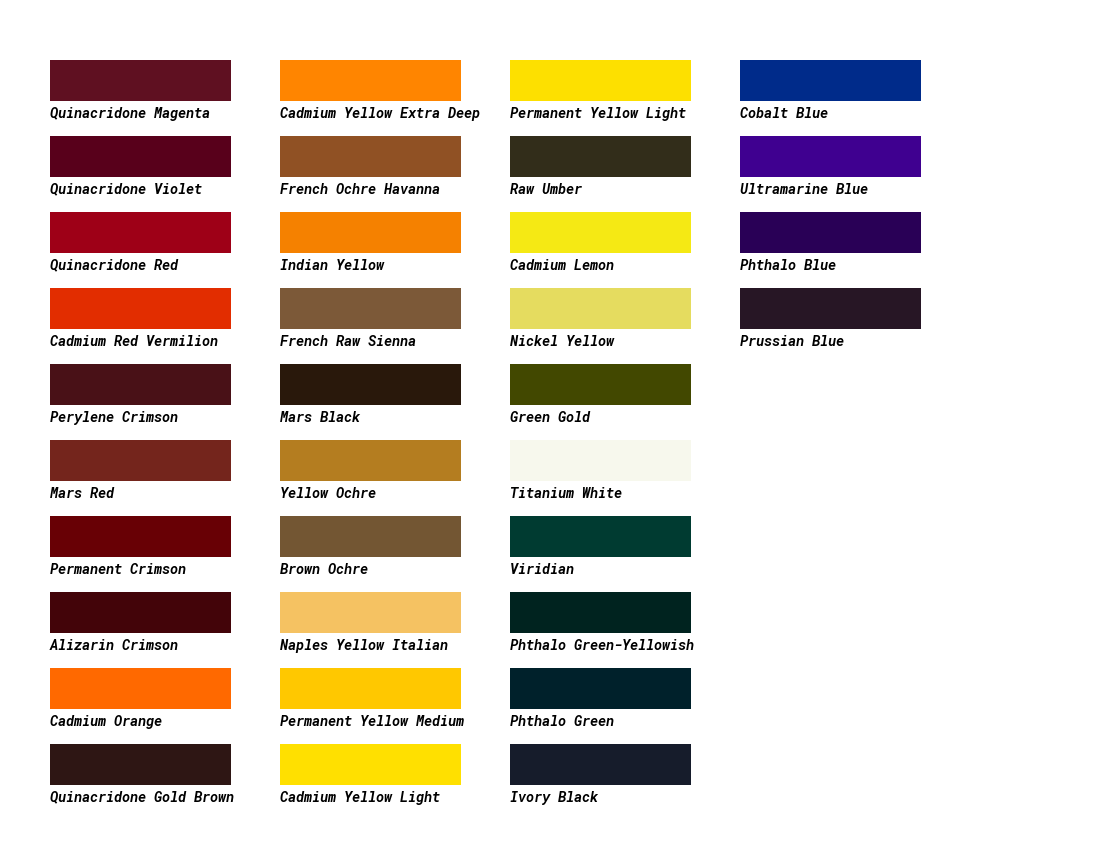

Source data for this figure (header and first rows):
Sort, Pigments, Hue, Value, Chroma, Temperature, Color Famiy, Hue Color, Hue Value, Angle, Name, Product No, Chart No, Foxton Palette, My Palette, GOSP Palette
2942, PW6, PR112, PY154, PV19, 3.94R, 5.01, 14.74, , , 3.94, R, 14.18, Persian Rose, 6000713, 1, , , 
4731, PR122, 6.33R, 1.97, 7.67, , , 6.33, R, 22.79, Quinacridone Magenta, 6000775, 2, , , L Quinacridone Magenta
5308, PR108, 7.17R, 3.08, 12.92, , , 7.17, R, 25.81, Cadmium Red Deep, 6000647, 4, , , 
5336, PV19, 7.16R, 1.54, 8.14, , , 7.16, R, 25.78, Quinacridone Violet, 6000785, 3, MH Permanent Magenta, MG Quinacridone Violet, 
5500, PV19, 7.44R, 3.2, 12.75, , , 7.44, R, 26.78, Quinacridone Red, 6000665, 5, MH Quinacridone Rose, MG Quinacridone Red PR209, L Quinacridone Pink
5628, PR108, 7.6R, 2.65, 11.35, , , 7.6, R, 27.36, Cadmium Red Purple, 6000657, 6, , , 
5886, PR108, 8R, 3.92, 16.05, , , 8, R, 28.8, Cadmium Red Medium, 6000607, 7, , , 
6087, PR108, 8.22R, 2.12, 9.2, , , 8.22, R, 29.59, Cadmium Purple, 6000658, 8, , , 
6255, PR102, 8.45R, 2.29, 2.86, , , 8.45, R, 30.42, Spanish Earth, 6001601, 9, , , 
6343, PR112, 8.64R, 4.01, 17.22, , , 8.64, R, 31.1, Fanchon Red, 6000624, 10, , , 
6385, PW6, PR112, PR101, PY42, 8.75R, 6.45, 6.07, , , 8.75, R, 31.5, Canton Rose, 6000744, 11, , , 
6599, PR108, 9.02R, 4.88, 17.67, , , 9.02, R, 32.47, Cadmium Red Vermilion, 6000597, 12, , , L Napthol Red PR119
6699, PR101, 9.07R, 2.26, 6.06, , , 9.07, R, 32.65, Mars Violet, 6001442, 13, , , 
6788, PR108, 9.29R, 5.13, 17.97, , , 9.29, R, 33.44, Cadmium Red Light, 6000587, 14, , , 
6887, PR187, 9.33R, 2.03, 9.8, , , 9.33, R, 33.59, Carl's Crimson, 6000685, 15, , , 
6939, PR179, 9.38R, 1.48, 5.36, , , 9.38, R, 33.77, Perylene Crimson, 6000686, 16, , , L Transparent Earth Red PY42
6983, PO36, 9.54R, 4.46, 16.11, , , 9.54, R, 34.34, Permanent Red-Orange, 6000563, 17, , , 
7051, PR102, 9.6R, 3.72, 6.32, , , 9.6, R, 34.56, Italian Rosso Veneto, 6000019, 18, , , 
7168, PW6, PO36, PY154, PV19, 9.85R, 6.7, 9.83, , , 9.85, R, 35.46, Montserrat Orange, 6000583, 19, , , 
7358, PR101, 10R, 2.7, 7.6, , , 10, R, 36, Mars Red, 6001422, 20, , MG Transparent Red Oxide, L Transparent Iron Oxide Red
7580, PR102, 0.34YR, 3.88, 7.28, , , 0.34, YR, 37.22, Italian Pompeii Red, 6000018, 21, , , 
7633, PR177, PY83, 0.44YR, 4.46, 15.03, , , 0.44, YR, 37.58, Alizarin Orange, 6000534, 22, , , 
7661, PY154, PR112, 0.5YR, 5.18, 15.8, , , 0.5, YR, 37.8, Permanent Orange, 6000542, 24, , , 
7722, PR177, 0.48YR, 1.64, 11.14, , , 0.48, YR, 37.73, Permanent Crimson, 6000687, 23, , , L Permanent Alizarin Crimson
7918, PR102, 0.79YR, 3.27, 5.64, , , 0.79, YR, 38.84, Red Ochre, 6001581, 25, , , 
8030, PR102, 0.95YR, 3.38, 5.98, , , 0.95, YR, 39.42, French Rouge Indien, 6000043, 26, , , 
8148, PR102, 1.12YR, 3.6, 6.72, , , 1.12, YR, 40.03, Italian Pozzuoli Earth, 6000020, 27, , , 
8258, PR101, 1.26YR, 3.06, 8.18, , , 1.26, YR, 40.54, Mars Red Light, 6001402, 28, , , 
8367, #N/A, 1.5YR, 6.2, 9, , , 1.5, YR, 41.4, Naples Reddish, , 30, , , 
8414, PR83, 1.42YR, 1.12, 6.15, , , 1.42, YR, 41.11, Alizarin Crimson, 6000684, 29, , MG Alizarin Crimson, 
8518, PBr7, 1.61YR, 2.84, 4.26, , , 1.61, YR, 41.8, Italian Burnt Sienna, 6000023, 31, , , 
8612, PR102, 1.75YR, 3.17, 4.15, , , 1.75, YR, 42.3, Italian Terra Rosa, 6000021, 32, , , 
8639, PO20, 1.89YR, 6.17, 17.97, , , 1.89, YR, 42.8, Cadmium Orange, 6000546, 34, MH Permanent Orange PO73, MH Permanent Orange PO73, 
8751, PO48, PR206, 1.88YR, 1.03, 2.13, , , 1.88, YR, 42.77, Quinacridone Gold Brown, 6000874, 33, W Quinacridone Gold Brown, MG Quiacridone Gold Brown, 
8967, PR102, 2.23YR, 2.61, 6.1, , , 2.23, YR, 44.03, Burnt Sienna, 6001521, 35, , , 
8979, #N/A, 2.26YR, 3.04, 7.16, , , 2.26, YR, 44.14, Mars Orange Deep, , 37, , , 
8981, PR101, 2.23YR, 2.08, 2.59, , , 2.23, YR, 44.03, Brown Pink, 6001484, 36, , , 
9216, PR101, PY42, 2.62YR, 4.17, 7.3, , , 2.62, YR, 45.43, Mars Orange, 6001382, 38, , , 
9341, PY42, PR101, 2.74YR, 2.49, 1.95, , , 2.74, YR, 45.86, Italian Pink, 6001474, 39, , , 
9741, PBr7, PV23, PB29, 3.26YR, 1.31, 0.33, , , 3.26, YR, 47.74, Payne's Grey (Violet), 6001063, 40, , , 
10230, PY35, 4.12YR, 6.88, 18.56, , , 4.12, YR, 50.83, Cadmium Yellow Extra Deep, 6000416, 41, , , L Cadmium Yellow Dark PY37
10463, PBr7, 4.3YR, 2.57, 1.43, , , 4.3, YR, 51.48, French Burnt Ochre, 6000046, 42, , , 
10687, PY43, 4.66YR, 4.06, 7.4, , , 4.66, YR, 52.78, French Ochre Havanna, 6000042, 43, , , L Yellow Ochre PY42
10749, PBr7, 4.74YR, 3.91, 5.48, , , 4.74, YR, 53.06, Italian Orange Ochre, 6000016, 44, , , 
10936, PY65, 5.11YR, 7.19, 19.13, , , 5.11, YR, 54.4, Permanent Yellow Deep, 6000423, 45, , , 
11139, PY83, 5.37YR, 6.48, 17.44, , , 5.37, YR, 55.33, Indian Yellow, 6000524, 46, , MG Indian Yellow PY110, 
11261, PBk9, PR101, 5.37YR, 1.27, 0.1, , , 5.37, YR, 55.33, Van Dyke Brown, 6001680, 47, , , 
11297, PR101, 5.45YR, 2.34, 0.69, , , 5.45, YR, 55.62, Dutch Brown (Transparent), 6001494, 48, , , 
11386, PBr7, 5.56YR, 1.73, 2.78, , , 5.56, YR, 56.02, Red Umber, 6001671, 49, , , 
11855, PY43, 6.24YR, 2.78, 2.68, , , 6.24, YR, 58.46, French Brown Ochre, 6000044, 50, , , 
11866, PW6, PY42, PY74, PO73, 6.39YR, 7.35, 7.83, , , 6.39, YR, 59, Naples Yellow Reddish, 6000422, 51, , , 
11981, PY42, PO73, 6.48YR, 4.86, 7.08, , , 6.48, YR, 59.33, Cyprus Orange, 6001512, 52, , , 
12305, PBk11, 6.84YR, 1.98, 0.04, , , 6.84, YR, 60.62, German Earth, 6001792, 53, , , 
12581, PY42, PY83, 7.35YR, 5.82, 14.68, , , 7.35, YR, 62.46, Alizarin Yellow, 6000514, 55, , , 
12584, NBr8, PBr7, 7.2YR, 1, 0.1, , , 7.2, YR, 61.92, French Cassell Earth, 6000048, 54, , , 
12826, PBk10, 7.6YR, 3.3, 0.15, , , 7.6, YR, 63.36, Graphite Grey, 6001702, 56, , , 
12891, PR101, PY42, 7.74YR, 4.7, 7.8, , , 7.74, YR, 63.86, Mars Yellow Deep, 6001362, 58, , , 
12907, #N/A, 7.68YR, 2.1, 0.13, , , 7.68, YR, 63.65, French Noir Indien, , 57, , , 
12966, #N/A, 7.96YR, 9.2, 1.65, , , 7.96, YR, 64.66, Zinc Buff, , 60, , , 
13036, PY42, PR102, PY43, 7.92YR, 4.14, 3.96, , , 7.92, YR, 64.51, Yellow Ochre Burnt, 6001541, 59, , , 
... 108 more rows
